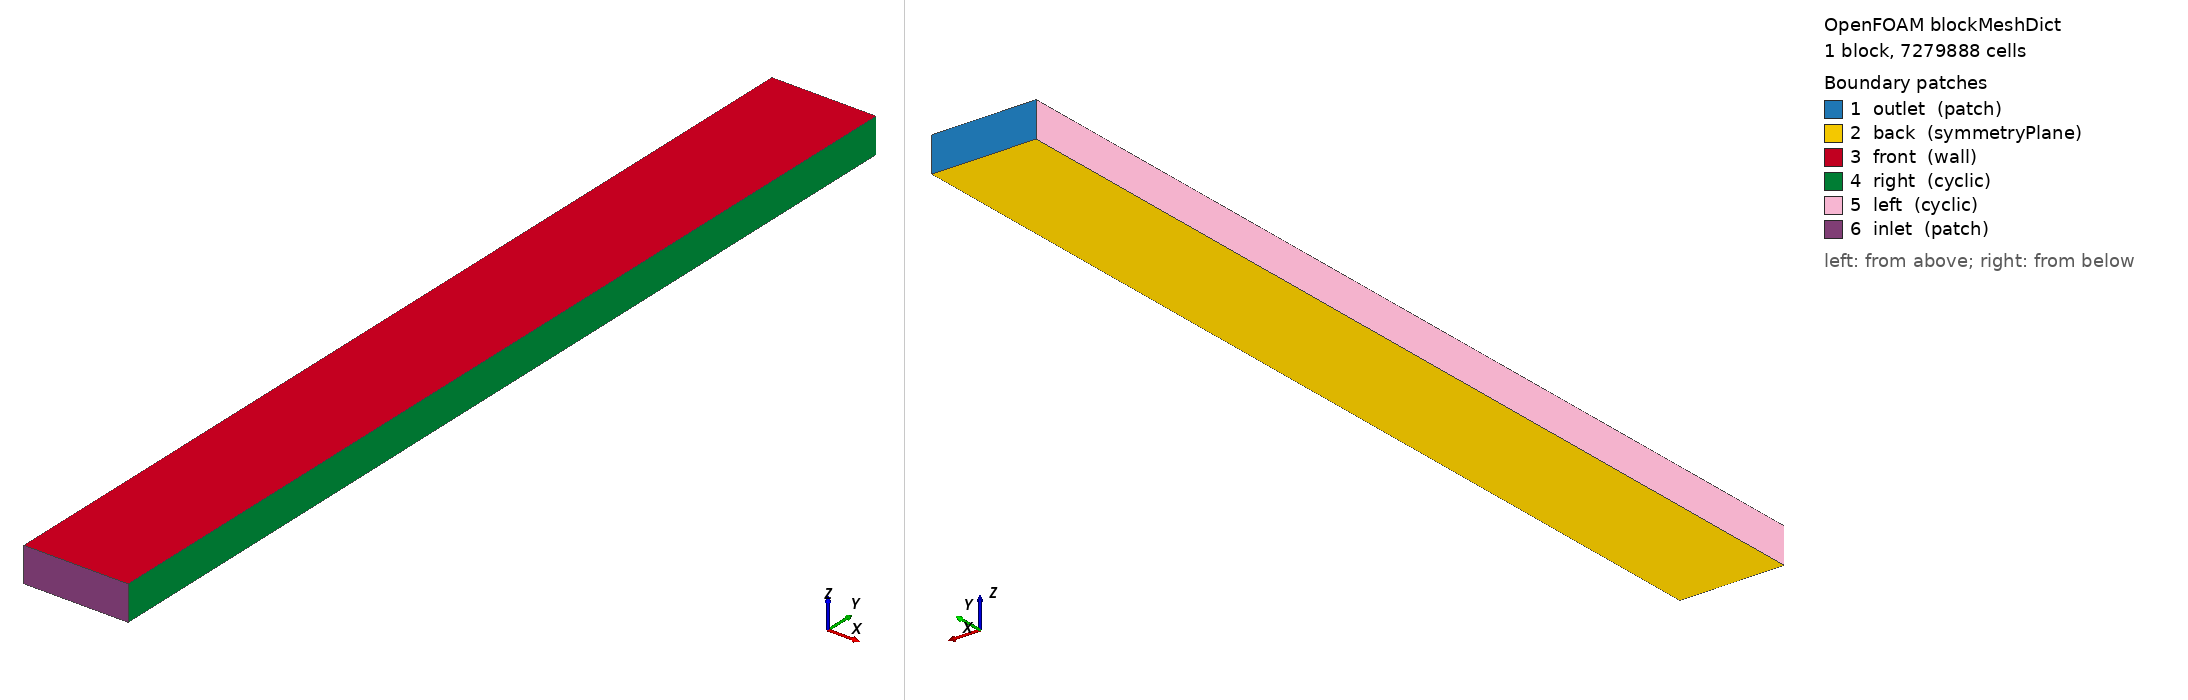

OpenFOAM case: the mesh blockMesh builds from blockMeshDict, 1 block(s), 7279888 cells. Boundary patches (legend numbers): 1 outlet (patch), 2 back (symmetryPlane), 3 front (wall), 4 right (cyclic), 5 left (cyclic), 6 inlet (patch). Left view from above one corner, right view from below the opposite corner. Boundary conditions: 0 field file(s) under 0/; 0 of 6 drawn patches have an entry in a shipped field file.

=== system/blockMeshDict ===
/*--------------------------------*- C++ -*----------------------------------*\
| =========                 |                                                 |
| \\      /  F ield         | OpenFOAM: The Open Source CFD Toolbox           |
|  \\    /   O peration     | Website:  https://openfoam.org                  |
|   \\  /    A nd           | Version:  8                                     |
|    \\/     M anipulation  |                                                 |
\*---------------------------------------------------------------------------*/
FoamFile
{
    version     2.0;
    format      ascii;
    class       dictionary;
    object      blockMeshDict;
}
// * * * * * * * * * * * * * * * * * * * * * * * * * * * * * * * * * * * * * //

convertToMeters 0.01;

vertices
(
    (-1.5 -3 -0.5) //0
    (1.5 -3 -0.5) //1
    (1.5  25 -0.5) //2
    (-1.5 25 -0.5) //3
    (-1.5 -3 0.5) //0
    (1.5 -3 0.5) //1
    (1.5  25 0.5) //2
    (-1.5 25 0.5) //3
);

blocks
(

    hex (0 1 2 3 4 5 6 7) (133 1244 44) simpleGrading (1 1 1)

);
edges
(
);
 
boundary
(
    outlet
    {
        type patch;
        faces
        (
            (3 7 6 2)
        );
    }
   
    back
    {
        type symmetryPlane;
        faces
        (
          (1 2 3 0)
        );
    }
    front
    {
        type wall;
        faces
        (
          (7 6 5 4)
        );
    }
    right
    {
        type cyclic;
        neighbourPatch  left;
        faces
        (
          (1 5 6 2)
        );
    }
    left
    {
        type cyclic;
        neighbourPatch  right;
        faces
        (
          (3 7 4 0)
        );
    }
    inlet
    {
        type patch;
        faces
        (
          (1 5 4 0)
        );
    }
);
 
mergePatchPairs
(
);
 
// ************************************************************************* //
// ************************************************************************* //


=== system/controlDict ===
/*--------------------------------*- C++ -*----------------------------------*\
| =========                 |                                                 |
| \\      /  F ield         | OpenFOAM: The Open Source CFD Toolbox           |
|  \\    /   O peration     | Website:  https://openfoam.org                  |
|   \\  /    A nd           | Version:  8                                     |
|    \\/     M anipulation  |                                                 |
\*---------------------------------------------------------------------------*/
FoamFile
{
    version     2.0;
    format      ascii;
    class       dictionary;
    location    "system";
    object      controlDict;
}
// * * * * * * * * * * * * * * * * * * * * * * * * * * * * * * * * * * * * * //

application     pimpleHFDIBFoam;

startFrom       latestTime;

startTime       0;

stopAt          endTime;

endTime         6.00;

deltaT          1e-8;

writeControl    adjustableRunTime;

writeInterval   5e-3;

purgeWrite      0;

writeFormat     ascii;

writePrecision  8;

writeCompression uncompressed;

timeFormat      general;

timePrecision   8;

maxCo           0.75;

maxDeltaT       0.0001;

adjustTimeStep  yes;

runTimeModifiable yes;

// runTime postprocessing

samplingTime    5e-4;
sampledFields   (p U lambda);

functions
{
    surfaceFieldValueInlet
    {
        // Mandatory entries (unmodifiable)
        type            surfaceFieldValue;
        libs            ("libfieldFunctionObjects.so");
    
        // Mandatory entries (runtime modifiable)
        fields          $sampledFields;
        operation       areaAverage;
        regionType      patch;
        name            inlet;
    
        // Optional (inherited) entries
        writeFields     false;
        scalingFactor   1.0;
        writePrecision  8;
        region          region0;
        enabled         true;
        log             true;
        writeControl    adjustableRunTime;
        writeInterval   $samplingTime;
    }
        
    // Post processing slices for velocity and pressure profiles

    surfaceFieldValue0
    {
        type            surfaceFieldValue;
        libs            ("libfieldFunctionObjects.so");

        fields          $sampledFields;
        operation       areaAverage;
        regionType      sampledSurface;
        sampledSurfaceDict
        {
            type            plane;
            planeType       pointAndNormal;
            {
                basePoint           (-0.0096 0 0);
                normalVector        (1 0 0);
            }
            interpolateTo    cell;
        };
        name            average1;
        writeFields     false;
        scalingFactor   1.0;
        writePrecision  8;
        enabled         true;
        log             true;
        writeControl    adjustableRunTime;
        writeInterval   $samplingTime;
    }

    surfaceFieldValue1
    {
        type            surfaceFieldValue;
        libs            ("libfieldFunctionObjects.so");

        fields          $sampledFields;
        operation       areaAverage;
        regionType      sampledSurface;
        sampledSurfaceDict
        {
            type            plane;
            planeType       pointAndNormal;
            {
                basePoint           (0.0 0 0);
                normalVector        (1 0 0);
            }
            interpolateTo    cell;
        };
        name            average1;
        writeFields     false;
        scalingFactor   1.0;
        writePrecision  8;
        enabled         true;
        log             true;
        writeControl    adjustableRunTime;
        writeInterval   $samplingTime;
    }

    surfaceFieldValue2
    {
        type            surfaceFieldValue;
        libs            ("libfieldFunctionObjects.so");

        fields          $sampledFields;
        operation       areaAverage;
        regionType      sampledSurface;
        sampledSurfaceDict
        {
            type            plane;
            planeType       pointAndNormal;
            {
                basePoint           (0.0096 0 0);
                normalVector        (1 0 0);
            }
            interpolateTo    cell;
        };
        name            average1;
        writeFields     false;
        scalingFactor   1.0;
        writePrecision  8;
        enabled         true;
        log             true;
        writeControl    adjustableRunTime;
        writeInterval   $samplingTime;
    }

    surfaceFieldValue3
    {
        type            surfaceFieldValue;
        libs            ("libfieldFunctionObjects.so");

        fields          $sampledFields;
        operation       areaAverage;
        regionType      sampledSurface;
        sampledSurfaceDict
        {
            type            plane;
            planeType       pointAndNormal;
            {
                basePoint           (0 0 0.0041);
                normalVector        (0 0 1);
            }
            interpolateTo    cell;
        };
        name            average1;
        writeFields     false;
        scalingFactor   1.0;
        writePrecision  8;
        enabled         true;
        log             true;
        writeControl    adjustableRunTime;
        writeInterval   $samplingTime;
    }

    surfaceFieldValue4
    {
        type            surfaceFieldValue;
        libs            ("libfieldFunctionObjects.so");

        fields          $sampledFields;
        operation       areaAverage;
        regionType      sampledSurface;
        sampledSurfaceDict
        {
            type            plane;
            planeType       pointAndNormal;
            {
                basePoint           (0 0 0.0023);
                normalVector        (0 0 1);
            }
            interpolateTo    cell;
        };
        name            average1;
        writeFields     false;
        scalingFactor   1.0;
        writePrecision  8;
        enabled         true;
        log             true;
        writeControl    adjustableRunTime;
        writeInterval   $samplingTime;
    }

    surfaceFieldValue5
    {
        type            surfaceFieldValue;
        libs            ("libfieldFunctionObjects.so");

        fields          $sampledFields;
        operation       areaAverage;
        regionType      sampledSurface;
        sampledSurfaceDict
        {
            type            plane;
            planeType       pointAndNormal;
            {
                basePoint           (0 0 0.0005);
                normalVector        (0 0 1);
            }
            interpolateTo    cell;
        };
        name            average1;
        writeFields     false;
        scalingFactor   1.0;
        writePrecision  8;
        enabled         true;
        log             true;
        writeControl    adjustableRunTime;
        writeInterval   $samplingTime;
    }

    surfaceFieldValue6
    {
        type            surfaceFieldValue;
        libs            ("libfieldFunctionObjects.so");

        fields          $sampledFields;
        operation       areaAverage;
        regionType      sampledSurface;
        sampledSurfaceDict
        {
            type            plane;
            planeType       pointAndNormal;
            {
                basePoint           (0 0 0.0032);
                normalVector        (0 0 1);
            }
            interpolateTo    cell;
        };
        name            average1;
        writeFields     false;
        scalingFactor   1.0;
        writePrecision  8;
        enabled         true;
        log             true;
        writeControl    adjustableRunTime;
        writeInterval   $samplingTime;
    }

    surfaceFieldValue7
    {
        type            surfaceFieldValue;
        libs            ("libfieldFunctionObjects.so");

        fields          $sampledFields;
        operation       areaAverage;
        regionType      sampledSurface;
        sampledSurfaceDict
        {
            type            plane;
            planeType       pointAndNormal;
            {
                basePoint           (0 -0.0192 0);
                normalVector        (0 1 0);
            }
            interpolateTo    cell;
        };
        name            average1;
        writeFields     false;
        scalingFactor   1.0;
        writePrecision  8;
        enabled         true;
        log             true;
        writeControl    adjustableRunTime;
        writeInterval   $samplingTime;
    }

    surfaceFieldValue8
    {
        type            surfaceFieldValue;
        libs            ("libfieldFunctionObjects.so");

        fields          $sampledFields;
        operation       areaAverage;
        regionType      sampledSurface;
        sampledSurfaceDict
        {
            type            plane;
            planeType       pointAndNormal;
            {
                basePoint           (0 -0.0084 0);
                normalVector        (0 1 0);
            }
            interpolateTo    cell;
        };
        name            average1;
        writeFields     false;
        scalingFactor   1.0;
        writePrecision  8;
        enabled         true;
        log             true;
        writeControl    adjustableRunTime;
        writeInterval   $samplingTime;
    }

    surfaceFieldValue9
    {
        type            surfaceFieldValue;
        libs            ("libfieldFunctionObjects.so");

        fields          $sampledFields;
        operation       areaAverage;
        regionType      sampledSurface;
        sampledSurfaceDict
        {
            type            plane;
            planeType       pointAndNormal;
            {
                basePoint           (0 0.0024 0);
                normalVector        (0 1 0);
            }
            interpolateTo    cell;
        };
        name            average1;
        writeFields     false;
        scalingFactor   1.0;
        writePrecision  8;
        enabled         true;
        log             true;
        writeControl    adjustableRunTime;
        writeInterval   $samplingTime;
    }

    surfaceFieldValue10
    {
        type            surfaceFieldValue;
        libs            ("libfieldFunctionObjects.so");

        fields          $sampledFields;
        operation       areaAverage;
        regionType      sampledSurface;
        sampledSurfaceDict
        {
            type            plane;
            planeType       pointAndNormal;
            {
                basePoint           (0 0.0132 0);
                normalVector        (0 1 0);
            }
            interpolateTo    cell;
        };
        name            average1;
        writeFields     false;
        scalingFactor   1.0;
        writePrecision  8;
        enabled         true;
        log             true;
        writeControl    adjustableRunTime;
        writeInterval   $samplingTime;
    }

    surfaceFieldValue11
    {
        type            surfaceFieldValue;
        libs            ("libfieldFunctionObjects.so");

        fields          $sampledFields;
        operation       areaAverage;
        regionType      sampledSurface;
        sampledSurfaceDict
        {
            type            plane;
            planeType       pointAndNormal;
            {
                basePoint           (0 0.024 0);
                normalVector        (0 1 0);
            }
            interpolateTo    cell;
        };
        name            average1;
        writeFields     false;
        scalingFactor   1.0;
        writePrecision  8;
        enabled         true;
        log             true;
        writeControl    adjustableRunTime;
        writeInterval   $samplingTime;
    }

    surfaceFieldValue12
    {
        type            surfaceFieldValue;
        libs            ("libfieldFunctionObjects.so");

        fields          $sampledFields;
        operation       areaAverage;
        regionType      sampledSurface;
        sampledSurfaceDict
        {
            type            plane;
            planeType       pointAndNormal;
            {
                basePoint           (0 0.0348 0);
                normalVector        (0 1 0);
            }
            interpolateTo    cell;
        };
        name            average1;
        writeFields     false;
        scalingFactor   1.0;
        writePrecision  8;
        enabled         true;
        log             true;
        writeControl    adjustableRunTime;
        writeInterval   $samplingTime;
    }

    surfaceFieldValue13
    {
        type            surfaceFieldValue;
        libs            ("libfieldFunctionObjects.so");

        fields          $sampledFields;
        operation       areaAverage;
        regionType      sampledSurface;
        sampledSurfaceDict
        {
            type            plane;
            planeType       pointAndNormal;
            {
                basePoint           (0 0.0456 0);
                normalVector        (0 1 0);
            }
            interpolateTo    cell;
        };
        name            average1;
        writeFields     false;
        scalingFactor   1.0;
        writePrecision  8;
        enabled         true;
        log             true;
        writeControl    adjustableRunTime;
        writeInterval   $samplingTime;
    }

    surfaceFieldValue14
    {
        type            surfaceFieldValue;
        libs            ("libfieldFunctionObjects.so");

        fields          $sampledFields;
        operation       areaAverage;
        regionType      sampledSurface;
        sampledSurfaceDict
        {
            type            plane;
            planeType       pointAndNormal;
            {
                basePoint           (0 0.0564 0);
                normalVector        (0 1 0);
            }
            interpolateTo    cell;
        };
        name            average1;
        writeFields     false;
        scalingFactor   1.0;
        writePrecision  8;
        enabled         true;
        log             true;
        writeControl    adjustableRunTime;
        writeInterval   $samplingTime;
    }

    surfaceFieldValue15
    {
        type            surfaceFieldValue;
        libs            ("libfieldFunctionObjects.so");

        fields          $sampledFields;
        operation       areaAverage;
        regionType      sampledSurface;
        sampledSurfaceDict
        {
            type            plane;
            planeType       pointAndNormal;
            {
                basePoint           (0 0.0672 0);
                normalVector        (0 1 0);
            }
            interpolateTo    cell;
        };
        name            average1;
        writeFields     false;
        scalingFactor   1.0;
        writePrecision  8;
        enabled         true;
        log             true;
        writeControl    adjustableRunTime;
        writeInterval   $samplingTime;
    }

    surfaceFieldValue16
    {
        type            surfaceFieldValue;
        libs            ("libfieldFunctionObjects.so");

        fields          $sampledFields;
        operation       areaAverage;
        regionType      sampledSurface;
        sampledSurfaceDict
        {
            type            plane;
            planeType       pointAndNormal;
            {
                basePoint           (0 0.078 0);
                normalVector        (0 1 0);
            }
            interpolateTo    cell;
        };
        name            average1;
        writeFields     false;
        scalingFactor   1.0;
        writePrecision  8;
        enabled         true;
        log             true;
        writeControl    adjustableRunTime;
        writeInterval   $samplingTime;
    }

    surfaceFieldValue17
    {
        type            surfaceFieldValue;
        libs            ("libfieldFunctionObjects.so");

        fields          $sampledFields;
        operation       areaAverage;
        regionType      sampledSurface;
        sampledSurfaceDict
        {
            type            plane;
            planeType       pointAndNormal;
            {
                basePoint           (0 0.0888 0);
                normalVector        (0 1 0);
            }
            interpolateTo    cell;
        };
        name            average1;
        writeFields     false;
        scalingFactor   1.0;
        writePrecision  8;
        enabled         true;
        log             true;
        writeControl    adjustableRunTime;
        writeInterval   $samplingTime;
    }

    surfaceFieldValue18
    {
        type            surfaceFieldValue;
        libs            ("libfieldFunctionObjects.so");

        fields          $sampledFields;
        operation       areaAverage;
        regionType      sampledSurface;
        sampledSurfaceDict
        {
            type            plane;
            planeType       pointAndNormal;
            {
                basePoint           (0 0.0996 0);
                normalVector        (0 1 0);
            }
            interpolateTo    cell;
        };
        name            average1;
        writeFields     false;
        scalingFactor   1.0;
        writePrecision  8;
        enabled         true;
        log             true;
        writeControl    adjustableRunTime;
        writeInterval   $samplingTime;
    }

    surfaceFieldValue19
    {
        type            surfaceFieldValue;
        libs            ("libfieldFunctionObjects.so");

        fields          $sampledFields;
        operation       areaAverage;
        regionType      sampledSurface;
        sampledSurfaceDict
        {
            type            plane;
            planeType       pointAndNormal;
            {
                basePoint           (0 0.1104 0);
                normalVector        (0 1 0);
            }
            interpolateTo    cell;
        };
        name            average1;
        writeFields     false;
        scalingFactor   1.0;
        writePrecision  8;
        enabled         true;
        log             true;
        writeControl    adjustableRunTime;
        writeInterval   $samplingTime;
    }

    surfaceFieldValue20
    {
        type            surfaceFieldValue;
        libs            ("libfieldFunctionObjects.so");

        fields          $sampledFields;
        operation       areaAverage;
        regionType      sampledSurface;
        sampledSurfaceDict
        {
            type            plane;
            planeType       pointAndNormal;
            {
                basePoint           (0 0.1212 0);
                normalVector        (0 1 0);
            }
            interpolateTo    cell;
        };
        name            average1;
        writeFields     false;
        scalingFactor   1.0;
        writePrecision  8;
        enabled         true;
        log             true;
        writeControl    adjustableRunTime;
        writeInterval   $samplingTime;
    }

    surfaceFieldValue21
    {
        type            surfaceFieldValue;
        libs            ("libfieldFunctionObjects.so");

        fields          $sampledFields;
        operation       areaAverage;
        regionType      sampledSurface;
        sampledSurfaceDict
        {
            type            plane;
            planeType       pointAndNormal;
            {
                basePoint           (0 0.132 0);
                normalVector        (0 1 0);
            }
            interpolateTo    cell;
        };
        name            average1;
        writeFields     false;
        scalingFactor   1.0;
        writePrecision  8;
        enabled         true;
        log             true;
        writeControl    adjustableRunTime;
        writeInterval   $samplingTime;
    }

    surfaceFieldValue22
    {
        type            surfaceFieldValue;
        libs            ("libfieldFunctionObjects.so");

        fields          $sampledFields;
        operation       areaAverage;
        regionType      sampledSurface;
        sampledSurfaceDict
        {
            type            plane;
            planeType       pointAndNormal;
            {
                basePoint           (0 0.1428 0);
                normalVector        (0 1 0);
            }
            interpolateTo    cell;
        };
        name            average1;
        writeFields     false;
        scalingFactor   1.0;
        writePrecision  8;
        enabled         true;
        log             true;
        writeControl    adjustableRunTime;
        writeInterval   $samplingTime;
    }

    surfaceFieldValue23
    {
        type            surfaceFieldValue;
        libs            ("libfieldFunctionObjects.so");

        fields          $sampledFields;
        operation       areaAverage;
        regionType      sampledSurface;
        sampledSurfaceDict
        {
            type            plane;
            planeType       pointAndNormal;
            {
                basePoint           (0 0.1536 0);
                normalVector        (0 1 0);
            }
            interpolateTo    cell;
        };
        name            average1;
        writeFields     false;
        scalingFactor   1.0;
        writePrecision  8;
        enabled         true;
        log             true;
        writeControl    adjustableRunTime;
        writeInterval   $samplingTime;
    }

    surfaceFieldValue24
    {
        type            surfaceFieldValue;
        libs            ("libfieldFunctionObjects.so");

        fields          $sampledFields;
        operation       areaAverage;
        regionType      sampledSurface;
        sampledSurfaceDict
        {
            type            plane;
            planeType       pointAndNormal;
            {
                basePoint           (0 0.1644 0);
                normalVector        (0 1 0);
            }
            interpolateTo    cell;
        };
        name            average1;
        writeFields     false;
        scalingFactor   1.0;
        writePrecision  8;
        enabled         true;
        log             true;
        writeControl    adjustableRunTime;
        writeInterval   $samplingTime;
    }

    surfaceFieldValue25
    {
        type            surfaceFieldValue;
        libs            ("libfieldFunctionObjects.so");

        fields          $sampledFields;
        operation       areaAverage;
        regionType      sampledSurface;
        sampledSurfaceDict
        {
            type            plane;
            planeType       pointAndNormal;
            {
                basePoint           (0 0.1752 0);
                normalVector        (0 1 0);
            }
            interpolateTo    cell;
        };
        name            average1;
        writeFields     false;
        scalingFactor   1.0;
        writePrecision  8;
        enabled         true;
        log             true;
        writeControl    adjustableRunTime;
        writeInterval   $samplingTime;
    }

    surfaceFieldValue26
    {
        type            surfaceFieldValue;
        libs            ("libfieldFunctionObjects.so");

        fields          $sampledFields;
        operation       areaAverage;
        regionType      sampledSurface;
        sampledSurfaceDict
        {
            type            plane;
            planeType       pointAndNormal;
            {
                basePoint           (0 0.186 0);
                normalVector        (0 1 0);
            }
            interpolateTo    cell;
        };
        name            average1;
        writeFields     false;
        scalingFactor   1.0;
        writePrecision  8;
        enabled         true;
        log             true;
        writeControl    adjustableRunTime;
        writeInterval   $samplingTime;
    }

    surfaceFieldValue27
    {
        type            surfaceFieldValue;
        libs            ("libfieldFunctionObjects.so");

        fields          $sampledFields;
        operation       areaAverage;
        regionType      sampledSurface;
        sampledSurfaceDict
        {
            type            plane;
            planeType       pointAndNormal;
            {
                basePoint           (0 0.1968 0);
                normalVector        (0 1 0);
            }
            interpolateTo    cell;
        };
        name            average1;
        writeFields     false;
        scalingFactor   1.0;
        writePrecision  8;
        enabled         true;
        log             true;
        writeControl    adjustableRunTime;
        writeInterval   $samplingTime;
    }

    surfaceFieldValue28
    {
        type            surfaceFieldValue;
        libs            ("libfieldFunctionObjects.so");

        fields          $sampledFields;
        operation       areaAverage;
        regionType      sampledSurface;
        sampledSurfaceDict
        {
            type            plane;
            planeType       pointAndNormal;
            {
                basePoint           (0 0.2076 0);
                normalVector        (0 1 0);
            }
            interpolateTo    cell;
        };
        name            average1;
        writeFields     false;
        scalingFactor   1.0;
        writePrecision  8;
        enabled         true;
        log             true;
        writeControl    adjustableRunTime;
        writeInterval   $samplingTime;
    }

    surfaceFieldValue29
    {
        type            surfaceFieldValue;
        libs            ("libfieldFunctionObjects.so");

        fields          $sampledFields;
        operation       areaAverage;
        regionType      sampledSurface;
        sampledSurfaceDict
        {
            type            plane;
            planeType       pointAndNormal;
            {
                basePoint           (0 0.2184 0);
                normalVector        (0 1 0);
            }
            interpolateTo    cell;
        };
        name            average1;
        writeFields     false;
        scalingFactor   1.0;
        writePrecision  8;
        enabled         true;
        log             true;
        writeControl    adjustableRunTime;
        writeInterval   $samplingTime;
    }

    surfaceFieldValue30
    {
        type            surfaceFieldValue;
        libs            ("libfieldFunctionObjects.so");

        fields          $sampledFields;
        operation       areaAverage;
        regionType      sampledSurface;
        sampledSurfaceDict
        {
            type            plane;
            planeType       pointAndNormal;
            {
                basePoint           (0 0.2292 0);
                normalVector        (0 1 0);
            }
            interpolateTo    cell;
        };
        name            average1;
        writeFields     false;
        scalingFactor   1.0;
        writePrecision  8;
        enabled         true;
        log             true;
        writeControl    adjustableRunTime;
        writeInterval   $samplingTime;
    }



}


// ************************************************************************* //
